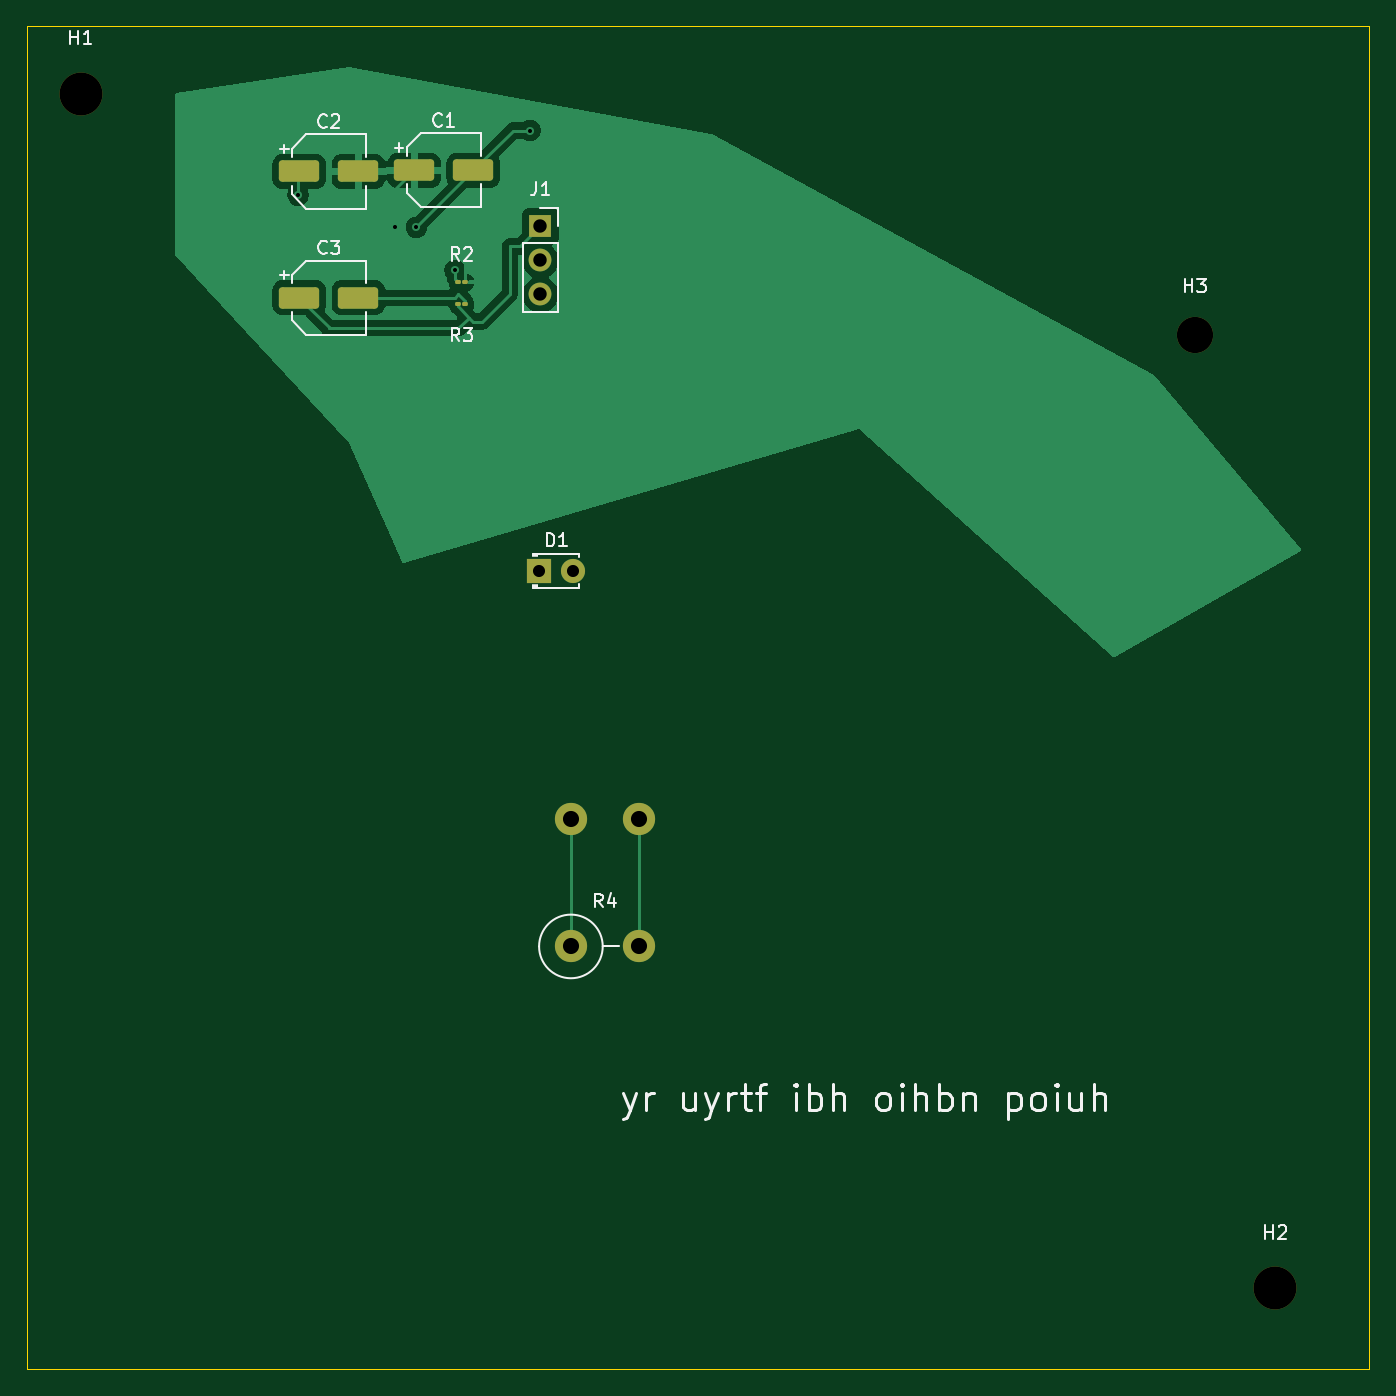
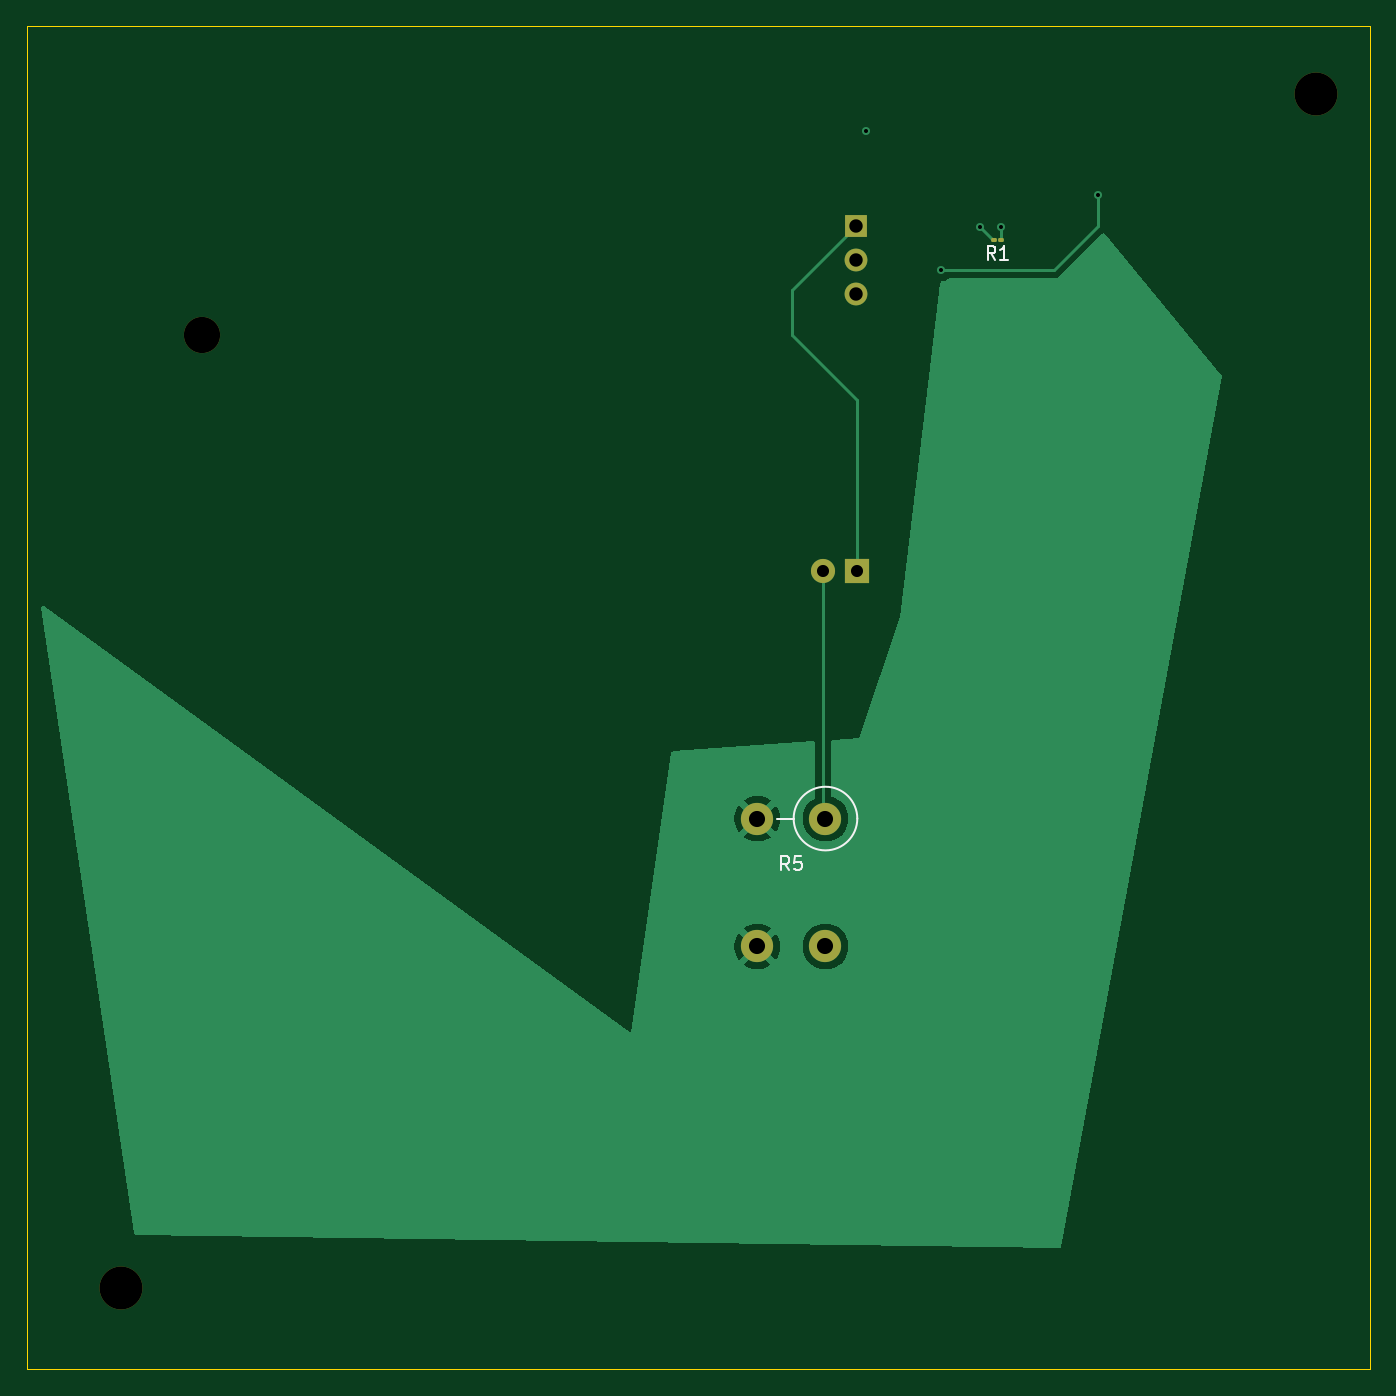
Circuit board: 11 layer files. Board 100.0 x 100.0 mm.
- bottom_copper: ktest-B_Cu.gbl (14418 bytes)
- bottom_mask: ktest-B_Mask.gbs (1882 bytes)
- paste: ktest-B_Paste.gbp (1265 bytes)
- bottom_silk: ktest-B_Silkscreen.gbo (2962 bytes)
- outline: ktest-Edge_Cuts.gm1 (697 bytes)
- top_copper: ktest-F_Cu.gtl (26826 bytes)
- top_mask: ktest-F_Mask.gts (2266 bytes)
- paste: ktest-F_Paste.gtp (1649 bytes)
- top_silk: ktest-F_Silkscreen.gto (21115 bytes)
- drill: ktest-NPTH_drill.drl (523 bytes)
- drill: ktest-PTH_drill.drl (820 bytes)

=== bottom_copper: ktest-B_Cu.gbl (14418 bytes, source omitted) ===
=== bottom_mask: ktest-B_Mask.gbs (1882 bytes, source withheld) ===
=== paste: ktest-B_Paste.gbp (1265 bytes, source withheld) ===
=== bottom_silk: ktest-B_Silkscreen.gbo ===
%TF.GenerationSoftware,KiCad,Pcbnew,10.0.5-unknown-202607221313~667fa36054~ubuntu25.10.1*%
%TF.CreationDate,2026-10-03T10:55:31+00:00*%
%TF.ProjectId,ktest,6b746573-742e-46b6-9963-61645f706362,0.0.2*%
%TF.SameCoordinates,Original*%
%TF.FileFunction,Legend,Bot*%
%TF.FilePolarity,Positive*%
%FSLAX46Y46*%
G04 Gerber Fmt 4.6, Leading zero omitted, Abs format (unit mm)*
G04 Created by KiCad (PCBNEW 10.0.5-unknown-202607221313~667fa36054~ubuntu25.10.1) date 2026-10-03 10:55:31*
%MOMM*%
%LPD*%
G01*
G04 APERTURE LIST*
%ADD10C,0.150000*%
%ADD11C,0.120000*%
G04 APERTURE END LIST*
D10*
X102871666Y-57364819D02*
X103204999Y-56888628D01*
X103443094Y-57364819D02*
X103443094Y-56364819D01*
X103443094Y-56364819D02*
X103062142Y-56364819D01*
X103062142Y-56364819D02*
X102966904Y-56412438D01*
X102966904Y-56412438D02*
X102919285Y-56460057D01*
X102919285Y-56460057D02*
X102871666Y-56555295D01*
X102871666Y-56555295D02*
X102871666Y-56698152D01*
X102871666Y-56698152D02*
X102919285Y-56793390D01*
X102919285Y-56793390D02*
X102966904Y-56841009D01*
X102966904Y-56841009D02*
X103062142Y-56888628D01*
X103062142Y-56888628D02*
X103443094Y-56888628D01*
X101919285Y-57364819D02*
X102490713Y-57364819D01*
X102204999Y-57364819D02*
X102204999Y-56364819D01*
X102204999Y-56364819D02*
X102300237Y-56507676D01*
X102300237Y-56507676D02*
X102395475Y-56602914D01*
X102395475Y-56602914D02*
X102490713Y-56650533D01*
X118231666Y-102824819D02*
X118564999Y-102348628D01*
X118803094Y-102824819D02*
X118803094Y-101824819D01*
X118803094Y-101824819D02*
X118422142Y-101824819D01*
X118422142Y-101824819D02*
X118326904Y-101872438D01*
X118326904Y-101872438D02*
X118279285Y-101920057D01*
X118279285Y-101920057D02*
X118231666Y-102015295D01*
X118231666Y-102015295D02*
X118231666Y-102158152D01*
X118231666Y-102158152D02*
X118279285Y-102253390D01*
X118279285Y-102253390D02*
X118326904Y-102301009D01*
X118326904Y-102301009D02*
X118422142Y-102348628D01*
X118422142Y-102348628D02*
X118803094Y-102348628D01*
X117326904Y-101824819D02*
X117803094Y-101824819D01*
X117803094Y-101824819D02*
X117850713Y-102301009D01*
X117850713Y-102301009D02*
X117803094Y-102253390D01*
X117803094Y-102253390D02*
X117707856Y-102205771D01*
X117707856Y-102205771D02*
X117469761Y-102205771D01*
X117469761Y-102205771D02*
X117374523Y-102253390D01*
X117374523Y-102253390D02*
X117326904Y-102301009D01*
X117326904Y-102301009D02*
X117279285Y-102396247D01*
X117279285Y-102396247D02*
X117279285Y-102634342D01*
X117279285Y-102634342D02*
X117326904Y-102729580D01*
X117326904Y-102729580D02*
X117374523Y-102777200D01*
X117374523Y-102777200D02*
X117469761Y-102824819D01*
X117469761Y-102824819D02*
X117707856Y-102824819D01*
X117707856Y-102824819D02*
X117803094Y-102777200D01*
X117803094Y-102777200D02*
X117850713Y-102729580D01*
%TO.C,R5*%
D11*
X117895000Y-99000000D02*
X119105000Y-99000000D01*
X117895000Y-99000000D02*
G75*
G02*
X113155000Y-99000000I-2370000J0D01*
G01*
X113155000Y-99000000D02*
G75*
G02*
X117895000Y-99000000I2370000J0D01*
G01*
%TD*%
M02*

=== outline: ktest-Edge_Cuts.gm1 ===
%TF.GenerationSoftware,KiCad,Pcbnew,10.0.5-unknown-202607221313~667fa36054~ubuntu25.10.1*%
%TF.CreationDate,2026-10-03T10:55:31+00:00*%
%TF.ProjectId,ktest,6b746573-742e-46b6-9963-61645f706362,0.0.2*%
%TF.SameCoordinates,Original*%
%TF.FileFunction,Profile,NP*%
%FSLAX46Y46*%
G04 Gerber Fmt 4.6, Leading zero omitted, Abs format (unit mm)*
G04 Created by KiCad (PCBNEW 10.0.5-unknown-202607221313~667fa36054~ubuntu25.10.1) date 2026-10-03 10:55:31*
%MOMM*%
%LPD*%
G01*
G04 APERTURE LIST*
%TA.AperFunction,Profile*%
%ADD10C,0.050000*%
%TD*%
G04 APERTURE END LIST*
D10*
X75000000Y-40000000D02*
X175000000Y-40000000D01*
X175000000Y-140000000D01*
X75000000Y-140000000D01*
X75000000Y-40000000D01*
M02*

=== top_copper: ktest-F_Cu.gtl (26826 bytes, source omitted) ===
=== top_mask: ktest-F_Mask.gts (2266 bytes, source withheld) ===
=== paste: ktest-F_Paste.gtp (1649 bytes, source withheld) ===
=== top_silk: ktest-F_Silkscreen.gto (21115 bytes, source omitted) ===
=== drill: ktest-NPTH_drill.drl ===
M48
; DRILL file KiCad 10.0.5-unknown-202607221313~667fa36054~ubuntu25.10.1 date 2026-10-03T10:55:31
; FORMAT={-:-/ absolute / metric / decimal}
; #@! TF.CreationDate,2026-10-03T10:55:31+00:00
; #@! TF.GenerationSoftware,Kicad,Pcbnew,10.0.5-unknown-202607221313~667fa36054~ubuntu25.10.1
; #@! TF.FileFunction,NonPlated,1,4,NPTH
FMAT,2
METRIC
; #@! TA.AperFunction,NonPlated,NPTH,ComponentDrill
T1C2.700
; #@! TA.AperFunction,NonPlated,NPTH,ComponentDrill
T2C3.200
%
G90
G05
T1
X162.0Y-63.0
T2
X79.0Y-45.0
X168.0Y-134.0
M30

=== drill: ktest-PTH_drill.drl ===
M48
; DRILL file KiCad 10.0.5-unknown-202607221313~667fa36054~ubuntu25.10.1 date 2026-10-03T10:55:31
; FORMAT={-:-/ absolute / metric / decimal}
; #@! TF.CreationDate,2026-10-03T10:55:31+00:00
; #@! TF.GenerationSoftware,Kicad,Pcbnew,10.0.5-unknown-202607221313~667fa36054~ubuntu25.10.1
; #@! TF.FileFunction,Plated,1,4,PTH
FMAT,2
METRIC
; #@! TA.AperFunction,Plated,PTH,ViaDrill
T1C0.300
; #@! TA.AperFunction,Plated,PTH,ComponentDrill
T2C0.900
; #@! TA.AperFunction,Plated,PTH,ComponentDrill
T3C1.000
; #@! TA.AperFunction,Plated,PTH,ComponentDrill
T4C1.200
%
G90
G05
T1
X95.208Y-52.578
X102.455Y-54.957
X104.005Y-54.957
X106.892Y-58.166
X112.48Y-47.752
T2
X113.175Y-80.535
X115.715Y-80.535
T3
X113.259Y-54.881
X113.259Y-57.421
X113.259Y-59.961
T4
X115.525Y-99.0
X115.525Y-108.525
X120.605Y-99.0
X120.605Y-108.525
M30
